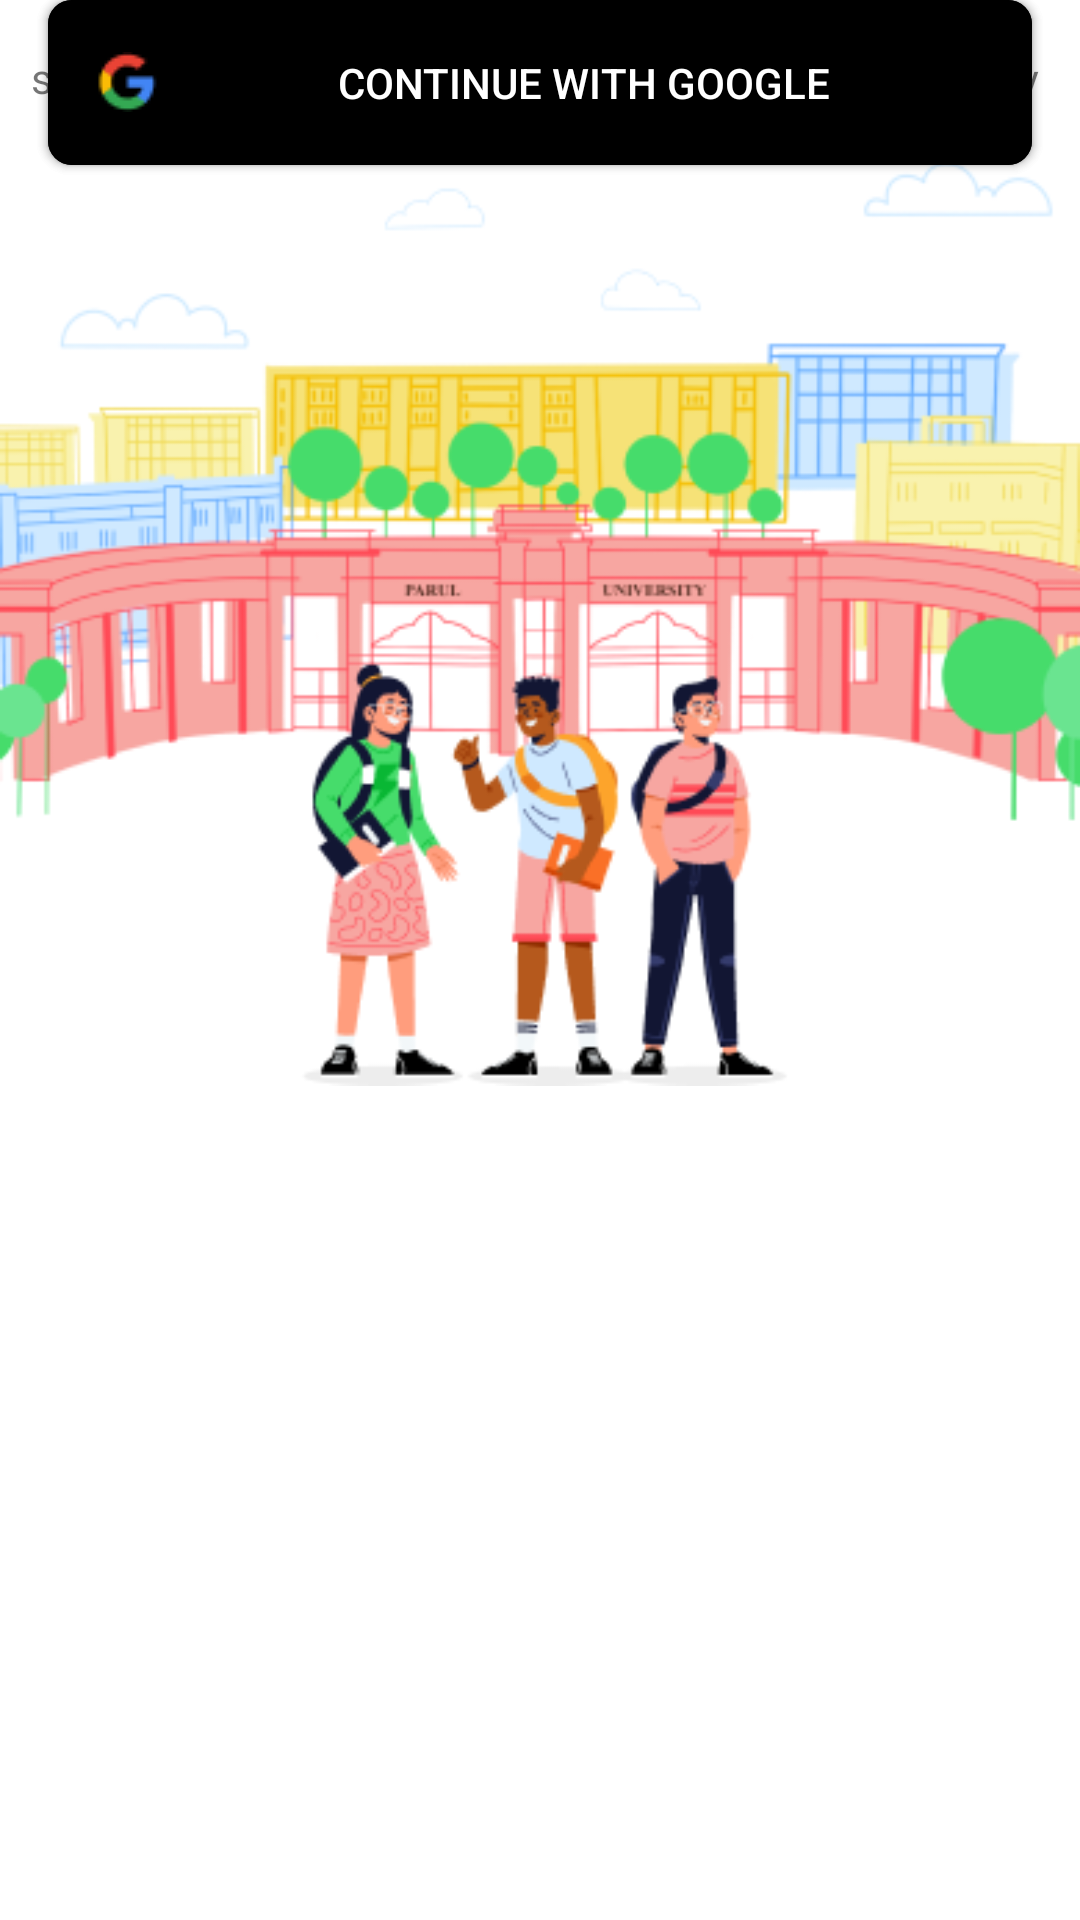

Layout XML and referenced resources for this Android screen:
<!-- AndroidManifest.xml: application theme Theme.PUConnect -->
<!-- res/layout/fragment_login.xml -->
<?xml version="1.0" encoding="utf-8"?>
<androidx.constraintlayout.widget.ConstraintLayout xmlns:android="http://schemas.android.com/apk/res/android"
    xmlns:app="http://schemas.android.com/apk/res-auto"
    xmlns:tools="http://schemas.android.com/tools"
    android:layout_width="match_parent"
    android:layout_height="match_parent"
    tools:context=".login">


    <ImageView
        android:layout_width="wrap_content"
        android:layout_height="wrap_content"
        android:layout_marginTop="36dp"
        android:src="@drawable/hero"
        app:layout_constraintBottom_toTopOf="@+id/textView"
        app:layout_constraintEnd_toEndOf="parent"
        app:layout_constraintHorizontal_bias="0.476"
        app:layout_constraintStart_toStartOf="parent"
        app:layout_constraintTop_toTopOf="parent"
        app:layout_constraintVertical_bias="0.0" />

    <TextView
        android:id="@+id/textView"
        android:layout_width="wrap_content"
        android:layout_height="wrap_content"
        android:layout_marginBottom="24dp"
        android:text="Connect.Grow.Thrive"
        android:textColor="@color/black"
        android:textSize="24dp"
        app:layout_constraintBottom_toTopOf="@+id/textView2"
        app:layout_constraintEnd_toEndOf="parent"
        app:layout_constraintHorizontal_bias="0.497"
        app:layout_constraintStart_toStartOf="parent" />

    <TextView
        android:id="@+id/textView2"
        android:layout_width="wrap_content"
        android:layout_height="wrap_content"
        android:text="connect , collorbrat ,ignite potential.\n
Empowering students for academic \n
and personal growth journey "
        android:textAlignment="center"
        android:textStyle="normal"
        app:layout_constraintEnd_toEndOf="parent"
        app:layout_constraintStart_toStartOf="parent"
        tools:layout_editor_absoluteY="466dp" />


    <Button
        android:id="@+id/emailBtn"
        android:layout_width="match_parent"
        android:layout_height="55dp"
        android:background="@drawable/rectangle_button"
        android:drawableStart="@drawable/google"
        android:drawablePadding="8dp"
        android:paddingStart="16dp"
        android:paddingEnd="16dp"
        android:layout_marginEnd="16dp"
        android:layout_marginStart="16dp"
        android:text="continue with email"
        android:textColor="@android:color/white"
        app:layout_constraintEnd_toEndOf="parent"
        app:layout_constraintStart_toStartOf="parent"
        tools:layout_editor_absoluteY="644dp" />

    <Button
        android:id="@+id/login"
        android:layout_width="match_parent"
        android:layout_height="55dp"
        android:background="@drawable/rectangle_button"
        android:drawableStart="@drawable/google"
        android:drawablePadding="8dp"
        android:paddingStart="16dp"
        android:paddingEnd="16dp"
        android:layout_marginEnd="16dp"
        android:layout_marginStart="16dp"
        android:text="continue with google"
        android:textColor="@android:color/white"
        app:layout_constraintEnd_toEndOf="parent"
        app:layout_constraintStart_toStartOf="parent"
        tools:layout_editor_absoluteY="568dp" />


</androidx.constraintlayout.widget.ConstraintLayout>
<!-- resources referenced by this layout -->
<resources>
  <!-- drawable google: png bitmap (drawable, 770 bytes) -->
  <!-- drawable hero: png bitmap (drawable, 78014 bytes) -->
  <!-- drawable rectangle_button (drawable) -->
  <shape xmlns:android="http://schemas.android.com/apk/res/android">
      <solid android:color="#000000" /> 
      <corners android:radius="8dp" /> 
  </shape>
  <style name="Theme.PUConnect" parent="Theme.MaterialComponents.DayNight.DarkActionBar">
          
          <item name="colorPrimary">@color/purple_500</item>
          <item name="colorPrimaryVariant">@color/purple_700</item>
          <item name="colorOnPrimary">@color/white</item>
          
          <item name="colorSecondary">@color/teal_200</item>
          <item name="colorSecondaryVariant">@color/teal_700</item>
          <item name="colorOnSecondary">@color/black</item>
          
          <item name="android:statusBarColor">?attr/colorPrimaryVariant</item>
          
      </style>
  <!-- not gathered from this repository: default colours our renderer supplied (Android Studio template values) -->
  <color name="purple_500">#FF6200EE</color>
  <color name="purple_700">#FF3700B3</color>
  <color name="teal_200">#FF03DAC5</color>
  <color name="teal_700">#FF018786</color>
  <color name="black">#FF000000</color>
  <color name="white">#FFFFFFFF</color>
</resources>
